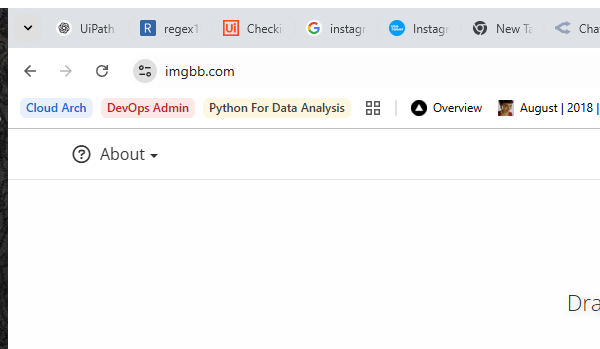
Workflow: uploadImages

Step 1: Attach Browser 'chrome.exe ImgBB' in window 'ImgBB - Upload Image - Free Image Hosting' (chrome.exe)

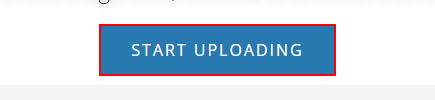
Step 2: click on the link 'Start uploading'

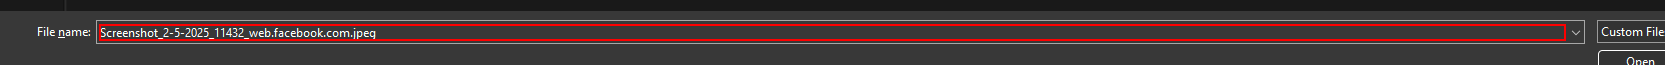
Step 3: type [imagePath] into the text box 'File name:' in window 'Open' (chrome.exe)

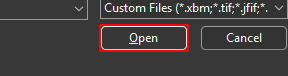
Step 4: click on the button 'Open' in window 'Open' (chrome.exe)

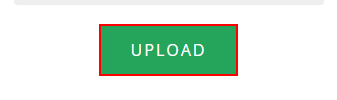
Step 5: click on the button 'Upload'

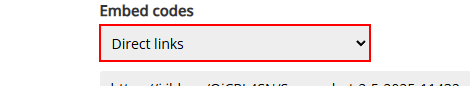
Step 6: select "Direct links" in the drop-down 'Embed codes'

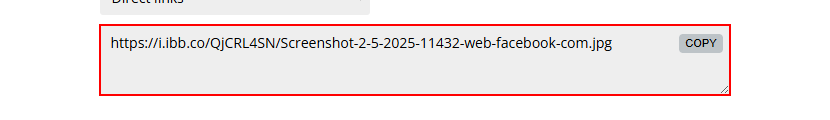
Step 7: get-text from the text box 'direct-links'
